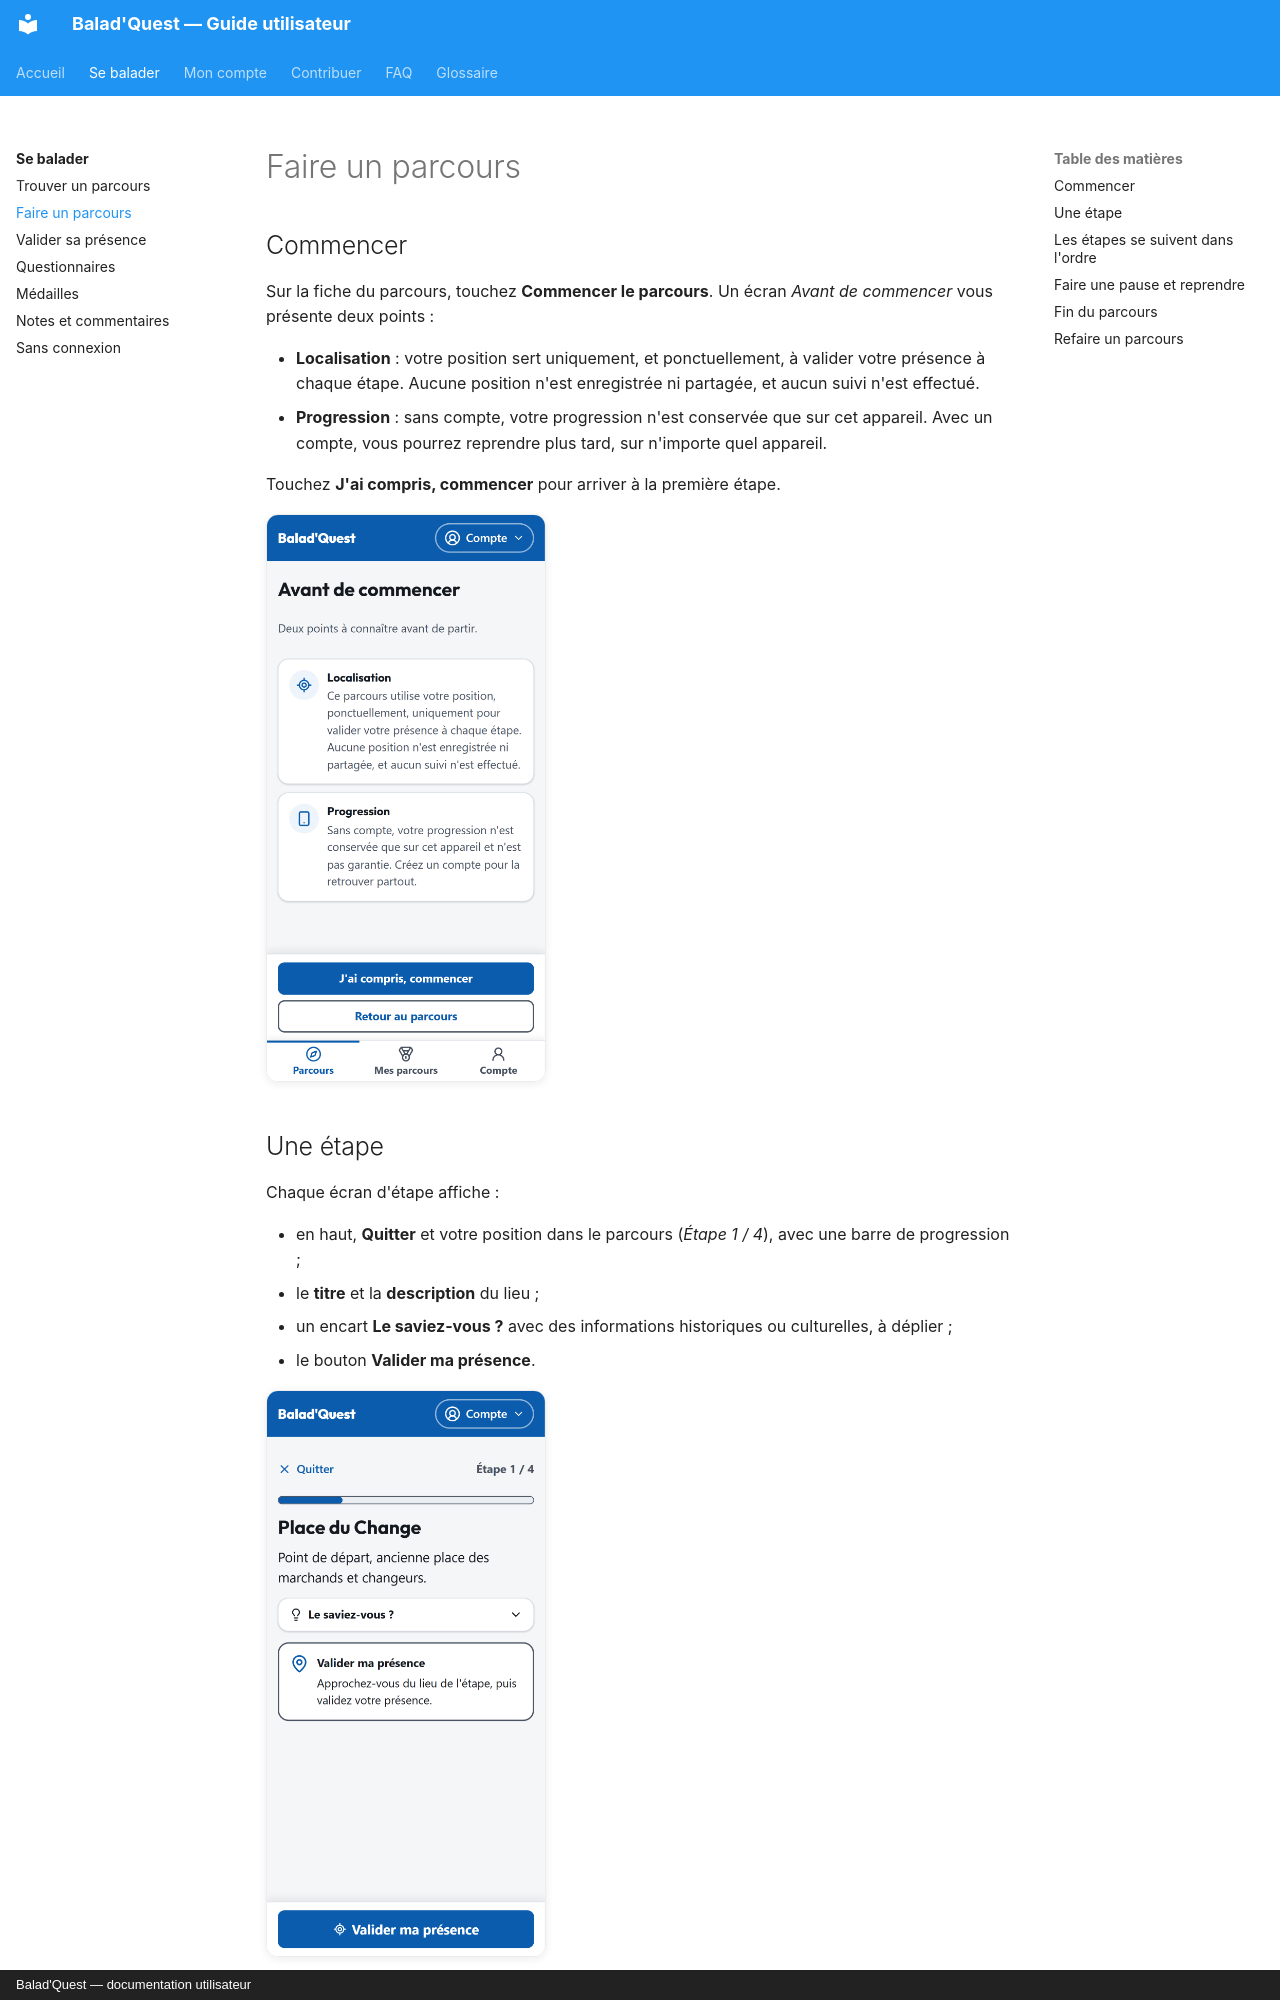

repository: morahk31/ai-project-parkours-docs · page: balader/faire-un-parcours/index.html · generator: mkdocs · copyright: Balad'Quest — documentation utilisateur

# Faire un parcours

## Commencer

Sur la fiche du parcours, touchez **Commencer le parcours**. Un écran *Avant de commencer* vous présente deux points :

- **Localisation** : votre position sert uniquement, et ponctuellement, à valider votre présence à chaque étape. Aucune position n'est enregistrée ni partagée, et aucun suivi n'est effectué.
- **Progression** : sans compte, votre progression n'est conservée que sur cet appareil. Avec un compte, vous pourrez reprendre plus tard, sur n'importe quel appareil.

Touchez **J'ai compris, commencer** pour arriver à la première étape.

![Écran Avant de commencer](../assets/captures/avant-de-commencer.png){ .capture .mobile }

## Une étape

Chaque écran d'étape affiche :

- en haut, **Quitter** et votre position dans le parcours (*Étape 1 / 4*), avec une barre de progression ;
- le **titre** et la **description** du lieu ;
- un encart **Le saviez-vous ?** avec des informations historiques ou culturelles, à déplier ;
- le bouton **Valider ma présence**.

![Écran d'une étape](../assets/captures/etape.png){ .capture .mobile }

Une fois sur place, touchez **Valider ma présence** : voir [Valider sa présence](valider-sa-presence.md).

Ensuite, deux cas :

- **Étape standard** : un questionnaire apparaît. Répondez puis touchez **Valider mes réponses**. Voir [Questionnaires](questionnaires.md).
- **Point de passage** (repéré par l'étiquette *Point de passage*) : il n'y a pas de questions, l'étape est terminée dès que votre présence est validée.

Quand l'étape est terminée, l'application passe à l'étape suivante.
